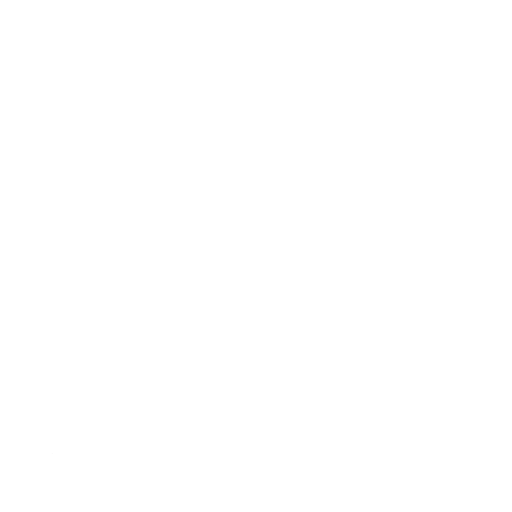
t = 0.00 s
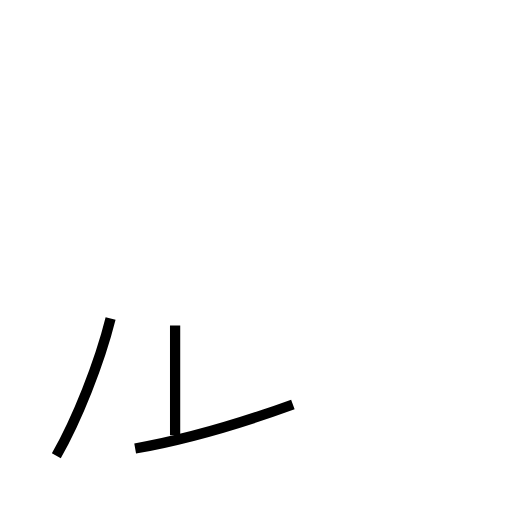
t = 1.24 s
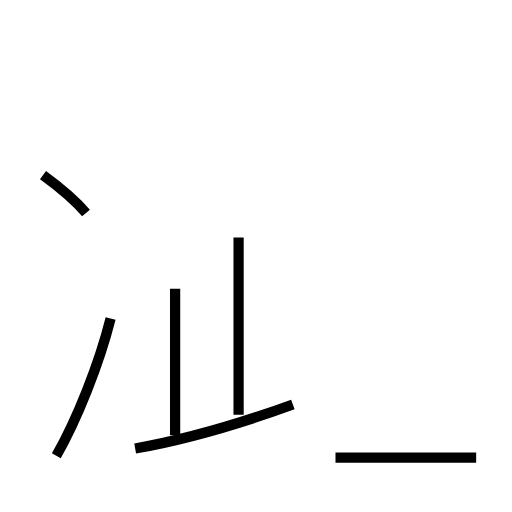
t = 2.44 s
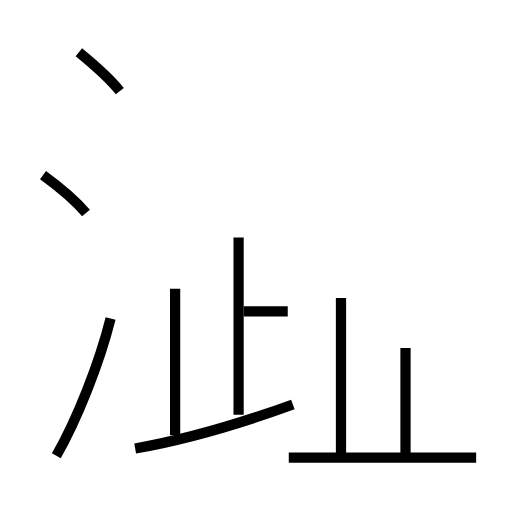
t = 3.67 s
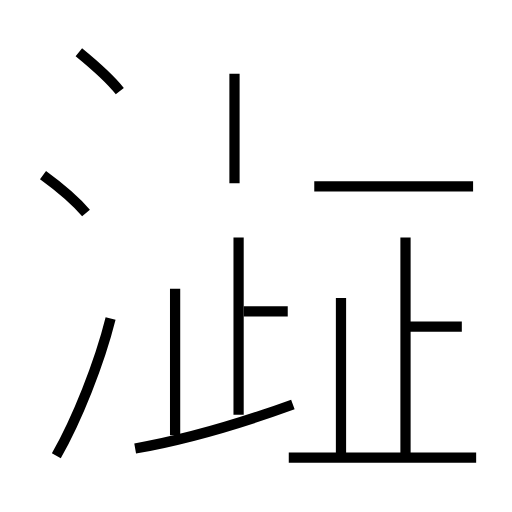
t = 4.95 s
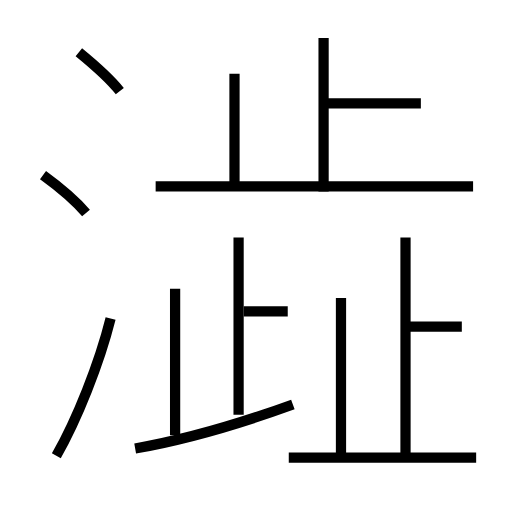
t = 6.14 s

The animated SVG that drew these frames (rendered in a browser with its animation timeline set to each time). Animation: 15 SMIL elements (animate=15); one cycle of 6.14 s.

<?xml version='1.0' encoding='utf-8'?>
<svg viewBox="0.0 -6.0 50.0 50.0" version="1.1" xmlns="http://www.w3.org/2000/svg"><rect x="-1000" y="-1000" width="2000" height="2000" stroke="white" fill="white" /><g style="fill:none;stroke:#000000;stroke-width:1"><path d="M 5.5 0.5 C 7.5 -3.0 9.7 -8.5 10.8 -12.9 " transform="translate(0.0 38.0)" stroke-dasharray="14.447334173394989" stroke-dashoffset="14.447334173394989"><animate attributeName="stroke-dashoffset" from="14.447334173394989" to="0" dur="0.43342002520184963s" begin="0s" fill="freeze" /></path><path d="M 13.2 -0.2 C 18.3 -1.1 24.2 -2.9 28.6 -4.5 " transform="translate(0.0 38.0)" stroke-dasharray="16.007281675027652" stroke-dashoffset="16.007281675027652"><animate attributeName="stroke-dashoffset" from="16.007281675027652" to="0" dur="0.48021845025082954s" begin="0.43342002520184963s" fill="freeze" /></path><path d="M 17.1 -1.5 L 17.1 -15.8 " transform="translate(0.0 38.0)" stroke-dasharray="14.3" stroke-dashoffset="14.3"><animate attributeName="stroke-dashoffset" from="14.3" to="0" dur="0.429s" begin="0.9136384754526792s" fill="freeze" /></path><path d="M 8.4 -23.2 C 7.2 -24.6 5.3 -26.1 4.2 -26.9 " transform="translate(0.0 38.0)" stroke-dasharray="5.608257130601457" stroke-dashoffset="5.608257130601457"><animate attributeName="stroke-dashoffset" from="5.608257130601457" to="0" dur="0.1682477139180437s" begin="1.3426384754526792s" fill="freeze" /></path><path d="M 23.3 -3.5 L 23.3 -20.8 " transform="translate(0.0 38.0)" stroke-dasharray="17.3" stroke-dashoffset="17.3"><animate attributeName="stroke-dashoffset" from="17.3" to="0" dur="0.519s" begin="1.5108861893707228s" fill="freeze" /></path><path d="M 46.5 0.7 L 28.2 0.7 " transform="translate(0.0 38.0)" stroke-dasharray="18.3" stroke-dashoffset="18.3"><animate attributeName="stroke-dashoffset" from="18.3" to="0" dur="0.549s" begin="2.029886189370723s" fill="freeze" /></path><path d="M 28.1 -13.6 L 23.8 -13.6 " transform="translate(0.0 38.0)" stroke-dasharray="4.300000000000001" stroke-dashoffset="4.300000000000001"><animate attributeName="stroke-dashoffset" from="4.300000000000001" to="0" dur="0.129s" begin="2.578886189370723s" fill="freeze" /></path><path d="M 33.3 0.9 L 33.3 -14.9 " transform="translate(0.0 38.0)" stroke-dasharray="15.8" stroke-dashoffset="15.8"><animate attributeName="stroke-dashoffset" from="15.8" to="0" dur="0.474s" begin="2.707886189370723s" fill="freeze" /></path><path d="M 11.7 -35.1 C 10.6 -36.5 8.8 -38.0 7.7 -38.9 " transform="translate(0.0 38.0)" stroke-dasharray="5.527400052414648" stroke-dashoffset="5.527400052414648"><animate attributeName="stroke-dashoffset" from="5.527400052414648" to="0" dur="0.16582200157243943s" begin="3.181886189370723s" fill="freeze" /></path><path d="M 39.6 0.8 L 39.6 -20.8 " transform="translate(0.0 38.0)" stroke-dasharray="21.6" stroke-dashoffset="21.6"><animate attributeName="stroke-dashoffset" from="21.6" to="0" dur="0.648s" begin="3.3477081909431625s" fill="freeze" /></path><path d="M 22.9 -26.1 L 22.9 -36.8 " transform="translate(0.0 38.0)" stroke-dasharray="10.699999999999996" stroke-dashoffset="10.699999999999996"><animate attributeName="stroke-dashoffset" from="10.699999999999996" to="0" dur="0.32099999999999984s" begin="3.9957081909431627s" fill="freeze" /></path><path d="M 45.1 -12.1 L 39.6 -12.1 " transform="translate(0.0 38.0)" stroke-dasharray="5.5" stroke-dashoffset="5.5"><animate attributeName="stroke-dashoffset" from="5.5" to="0" dur="0.16499999999999998s" begin="4.316708190943163s" fill="freeze" /></path><path d="M 46.2 -25.8 L 15.2 -25.8 " transform="translate(0.0 38.0)" stroke-dasharray="31.000000000000004" stroke-dashoffset="31.000000000000004"><animate attributeName="stroke-dashoffset" from="31.000000000000004" to="0" dur="0.93s" begin="4.481708190943163s" fill="freeze" /></path><path d="M 31.6 -25.3 L 31.6 -40.3 " transform="translate(0.0 38.0)" stroke-dasharray="14.999999999999996" stroke-dashoffset="14.999999999999996"><animate attributeName="stroke-dashoffset" from="14.999999999999996" to="0" dur="0.4499999999999999s" begin="5.411708190943163s" fill="freeze" /></path><path d="M 41.1 -33.9 L 31.9 -33.9" transform="translate(0.0 38.0)" stroke-dasharray="9.200000000000003" stroke-dashoffset="9.200000000000003"><animate attributeName="stroke-dashoffset" from="9.200000000000003" to="0" dur="0.2760000000000001s" begin="5.861708190943163s" fill="freeze" /></path></g></svg>
